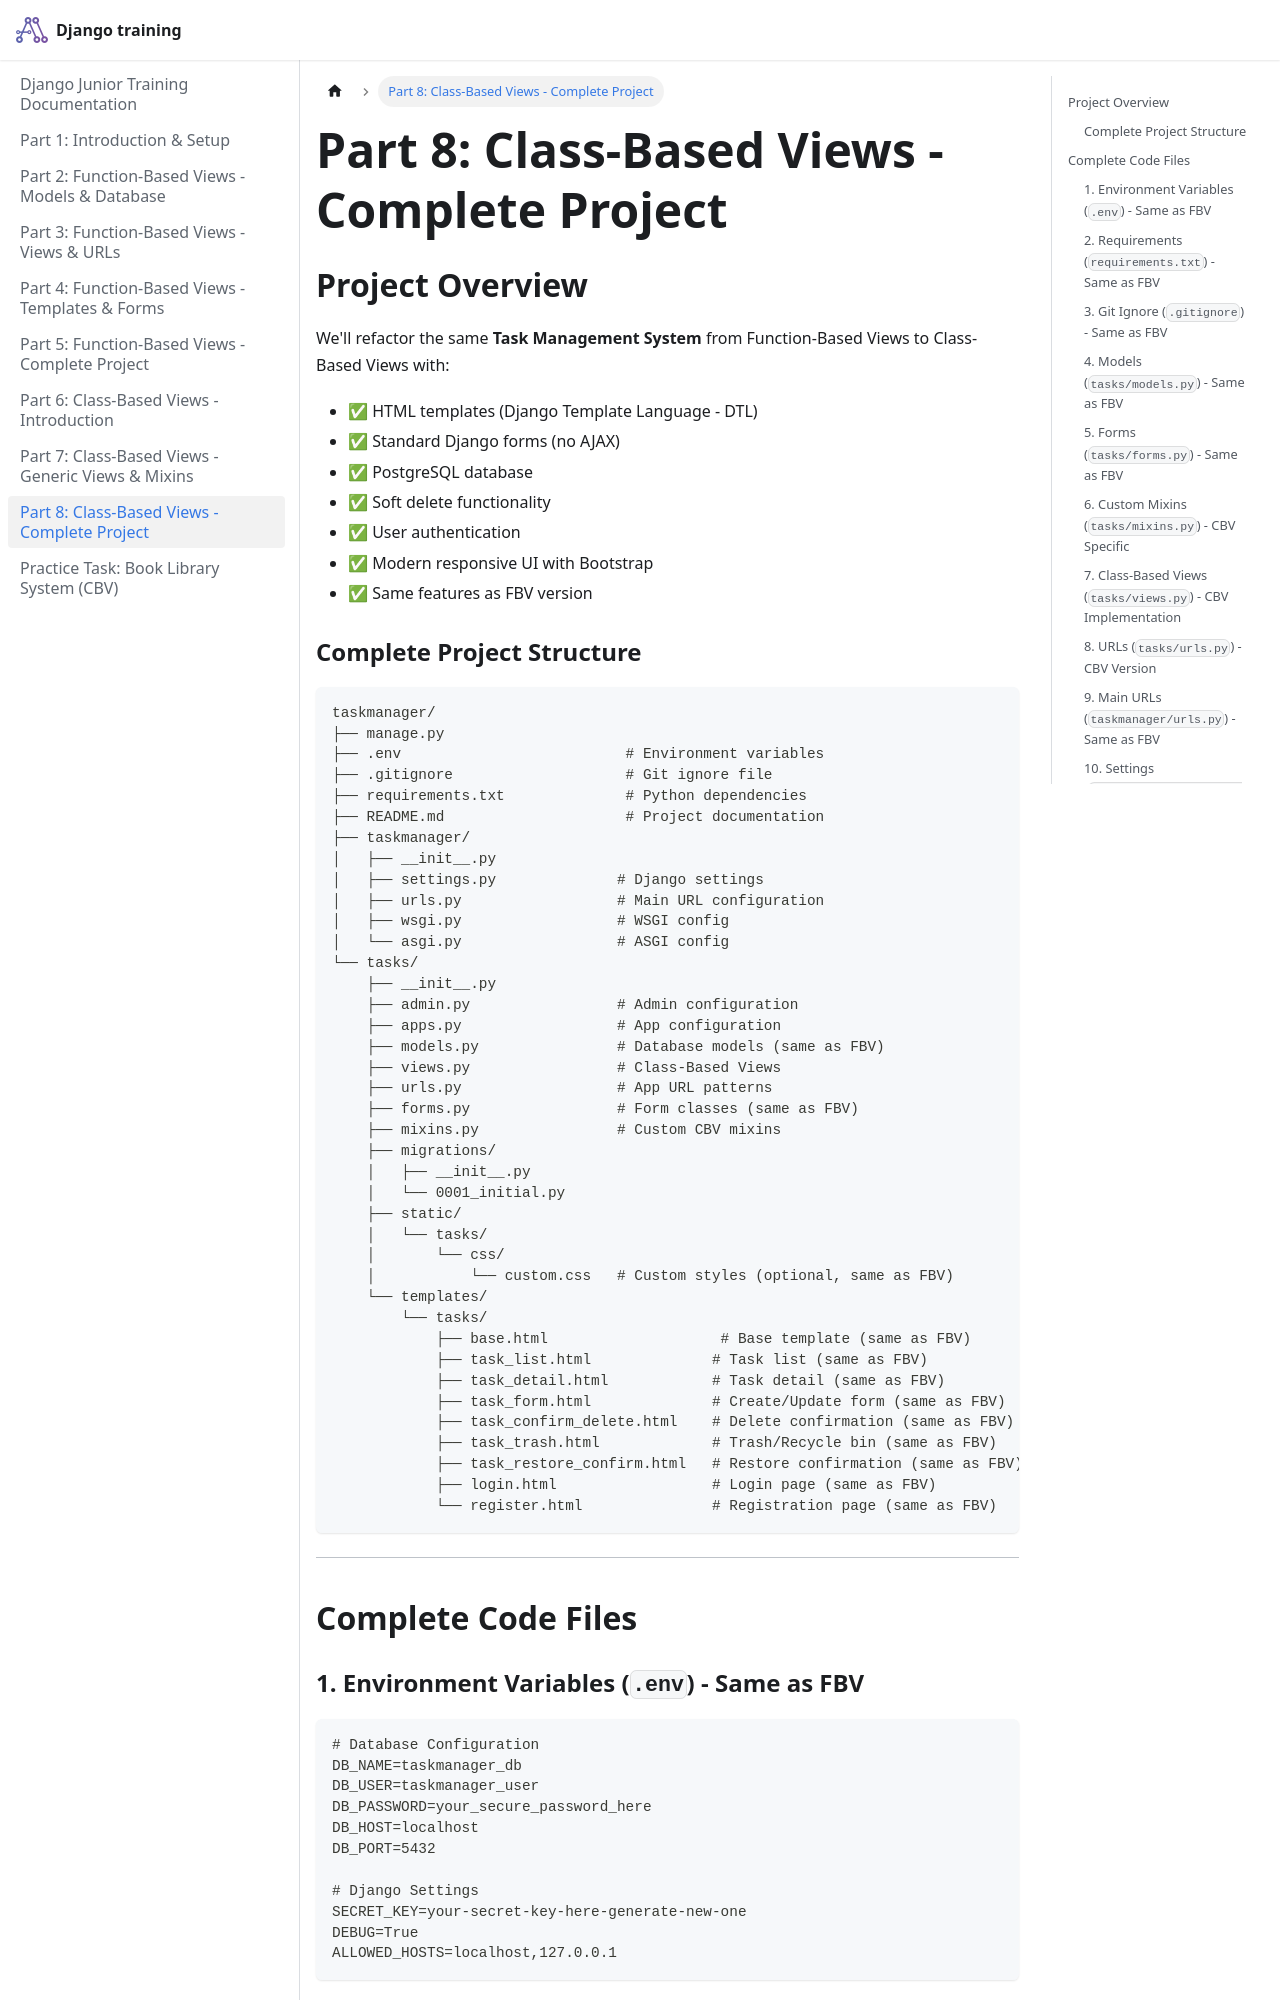

repository: pragnakalp/django-training · page: CBV_Complete_Project/index.html · generator: docusaurus

# Part 8: Class-Based Views - Complete Project

## Project Overview

We'll refactor the same **Task Management System** from Function-Based Views to Class-Based Views with:
- ✅ HTML templates (Django Template Language - DTL)
- ✅ Standard Django forms (no AJAX)
- ✅ PostgreSQL database
- ✅ Soft delete functionality
- ✅ User authentication
- ✅ Modern responsive UI with Bootstrap
- ✅ Same features as FBV version

### Complete Project Structure

```
taskmanager/
├── manage.py
├── .env                          # Environment variables
├── .gitignore                    # Git ignore file
├── requirements.txt              # Python dependencies
├── README.md                     # Project documentation
├── taskmanager/
│   ├── __init__.py
│   ├── settings.py              # Django settings
│   ├── urls.py                  # Main URL configuration
│   ├── wsgi.py                  # WSGI config
│   └── asgi.py                  # ASGI config
└── tasks/
    ├── __init__.py
    ├── admin.py                 # Admin configuration
    ├── apps.py                  # App configuration
    ├── models.py                # Database models (same as FBV)
    ├── views.py                 # Class-Based Views
    ├── urls.py                  # App URL patterns
    ├── forms.py                 # Form classes (same as FBV)
    ├── mixins.py                # Custom CBV mixins
    ├── migrations/
    │   ├── __init__.py
    │   └── 0001_initial.py
    ├── static/
    │   └── tasks/
    │       └── css/
    │           └── custom.css   # Custom styles (optional, same as FBV)
    └── templates/
        └── tasks/
            ├── base.html                    # Base template (same as FBV)
            ├── task_list.html              # Task list (same as FBV)
            ├── task_detail.html            # Task detail (same as FBV)
            ├── task_form.html              # Create/Update form (same as FBV)
            ├── task_confirm_delete.html    # Delete confirmation (same as FBV)
            ├── task_trash.html             # Trash/Recycle bin (same as FBV)
            ├── task_restore_confirm.html   # Restore confirmation (same as FBV)
            ├── login.html                  # Login page (same as FBV)
            └── register.html               # Registration page (same as FBV)
```

---

## Complete Code Files
